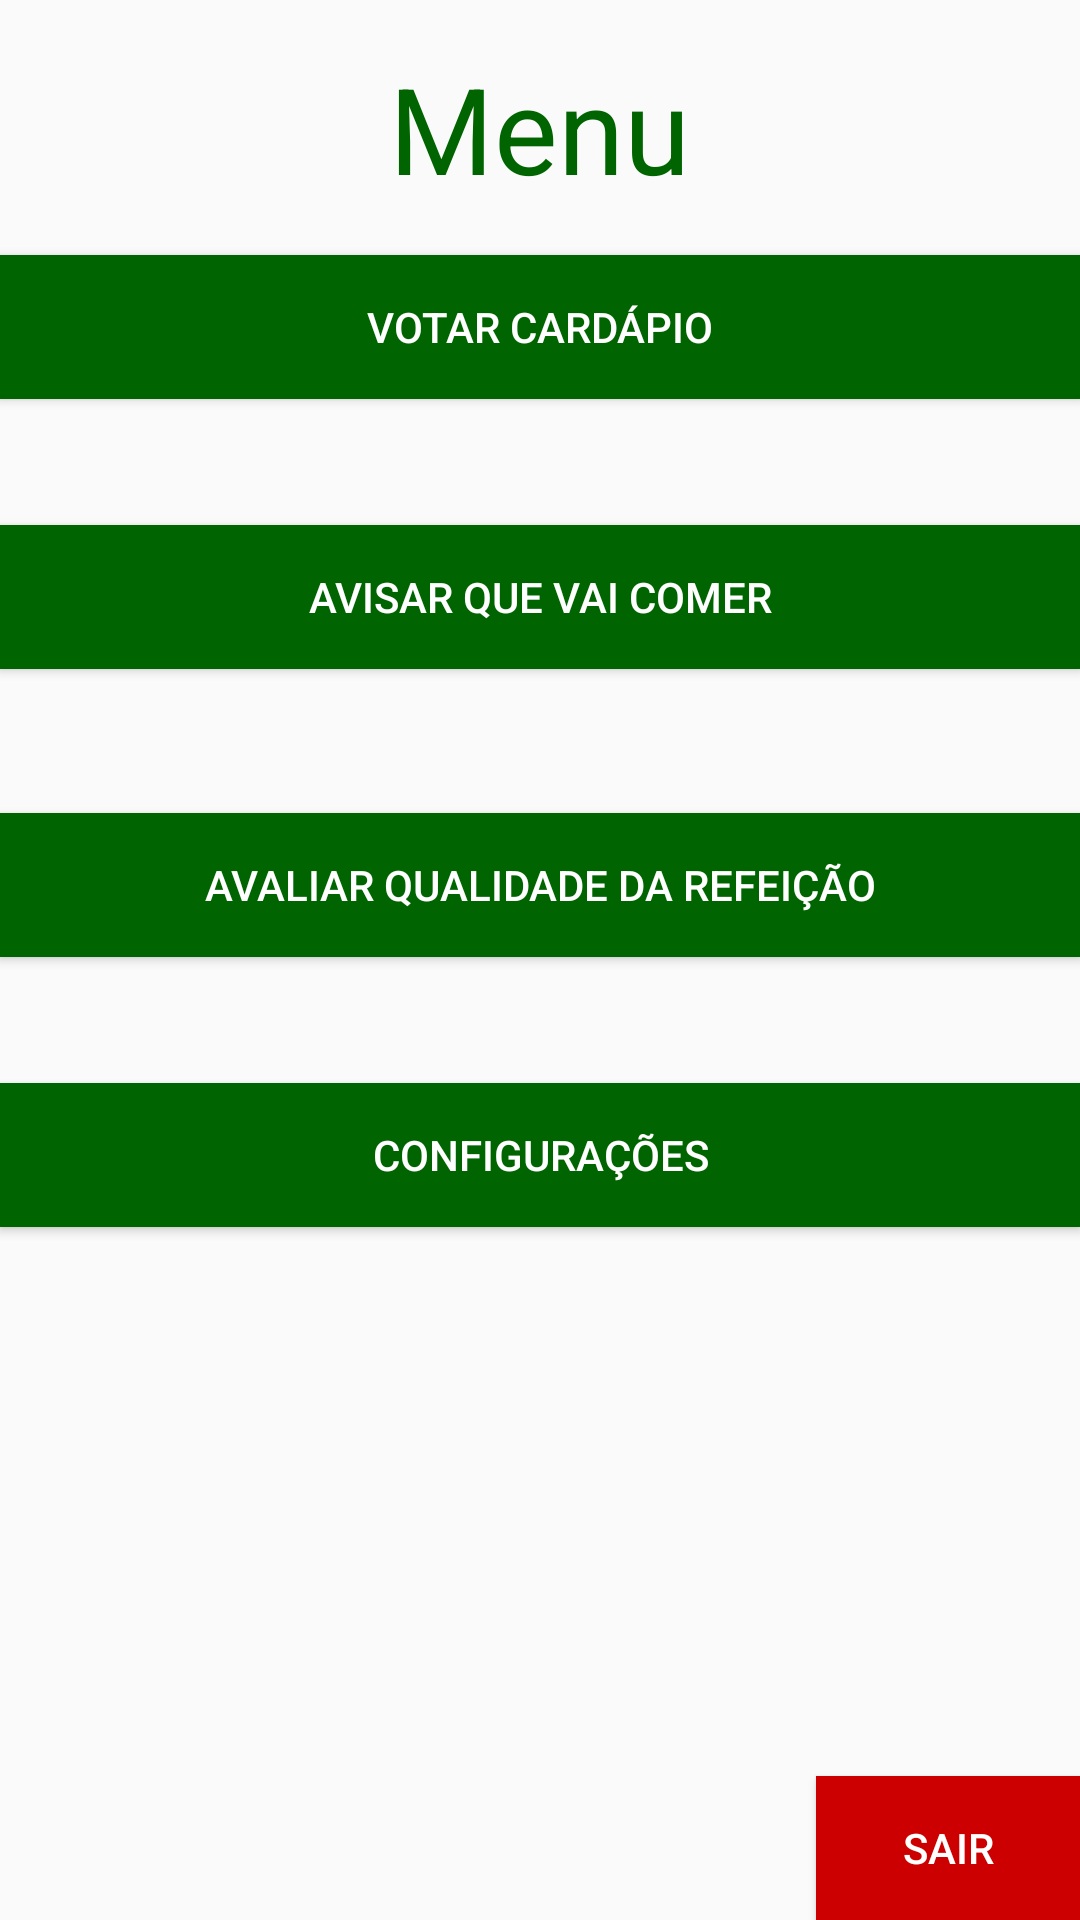

Here is an Android app screen rendered from its layout file. Give the layout XML and the strings, colors and styles it references.
<!-- AndroidManifest.xml: application theme AppTheme -->
<!-- res/layout/tela_menu.xml -->
<?xml version="1.0" encoding="utf-8"?>
<RelativeLayout xmlns:android="http://schemas.android.com/apk/res/android"
    xmlns:app="http://schemas.android.com/apk/res-auto"
    xmlns:tools="http://schemas.android.com/tools"
    android:id="@+id/tela_menu"
    android:layout_width="match_parent"
    android:layout_height="match_parent"
    android:baselineAligned="false"
    android:orientation="vertical"
    app:layout_collapseMode="none">

    <TextView
        android:id="@+id/txtMenu"
        android:layout_width="wrap_content"
        android:layout_height="wrap_content"
        android:layout_weight="0.27"
        android:text="Menu"
        android:textAlignment="center"
        android:textColor="#006400"
        android:textSize="40dp"
        android:layout_marginTop="16dp"
        android:layout_alignParentTop="true"
        android:layout_centerHorizontal="true" />

    <Button
        android:id="@+id/btn_votarCardapio"
        android:layout_width="match_parent"
        android:layout_height="wrap_content"
        android:text="@string/votarCardapio"
        android:textColor="@android:color/background_light"
        android:background="?attr/colorPrimaryDark"
        android:layout_alignParentTop="true"
        android:layout_alignParentLeft="true"
        android:layout_alignParentStart="true"
        android:layout_marginTop="85dp" />

    <Button
        android:id="@+id/btn_avisarComer"
        android:layout_width="match_parent"
        android:layout_height="wrap_content"
        android:text="@string/avisarComer"
        android:textColor="@android:color/background_light"
        android:background="?attr/colorPrimaryDark"
        android:layout_marginTop="42dp"
        android:layout_below="@+id/btn_votarCardapio"
        android:layout_alignParentLeft="true"
        android:layout_alignParentStart="true" />

    <Button
        android:id="@+id/btn_avaliarRefeicao"
        android:layout_width="match_parent"
        android:layout_height="wrap_content"
        android:text="@string/avaliarRefeicao"
        android:textColor="@android:color/background_light"
        android:background="?attr/colorPrimaryDark"
        android:layout_below="@+id/btn_avisarComer"
        android:layout_alignParentLeft="true"
        android:layout_alignParentStart="true"
        android:layout_marginTop="48dp" />

    <Button
        android:id="@+id/btn_Sair"
        android:layout_width="wrap_content"
        android:layout_height="wrap_content"
        android:layout_alignParentBottom="true"
        android:layout_alignParentEnd="true"
        android:layout_alignParentRight="true"
        android:background="@android:color/holo_red_dark"
        android:text="@string/sair"
        android:textColor="@android:color/background_light" />

    <Button
        android:id="@+id/btnConfiguracoes"
        android:layout_width="wrap_content"
        android:layout_height="wrap_content"
        android:text="Configurações"
        android:textColor="@android:color/background_light"
        android:background="?attr/colorPrimaryDark"
        android:layout_below="@+id/btn_avaliarRefeicao"
        android:layout_alignParentLeft="true"
        android:layout_alignParentStart="true"
        android:layout_marginTop="42dp"
        android:layout_alignParentRight="true"
        android:layout_alignParentEnd="true" />

</RelativeLayout>
<!-- resources referenced by this layout -->
<resources>
  <string name="avaliarRefeicao">Avaliar Qualidade da Refeição</string>
  <string name="avisarComer">Avisar Que Vai Comer</string>
  <string name="sair">Sair</string>
  <string name="votarCardapio">Votar Cardápio</string>
  <style name="AppTheme" parent="Theme.AppCompat.Light">
          
          <item name="colorPrimary">@color/colorPrimary</item>
          <item name="colorPrimaryDark">@color/colorPrimaryDark</item>
          <item name="colorAccent">@color/colorAccent</item>
      </style>
  <color name="colorPrimary">#006400</color>
  <color name="colorPrimaryDark">#006400</color>
  <color name="colorAccent">#000000</color>
</resources>
